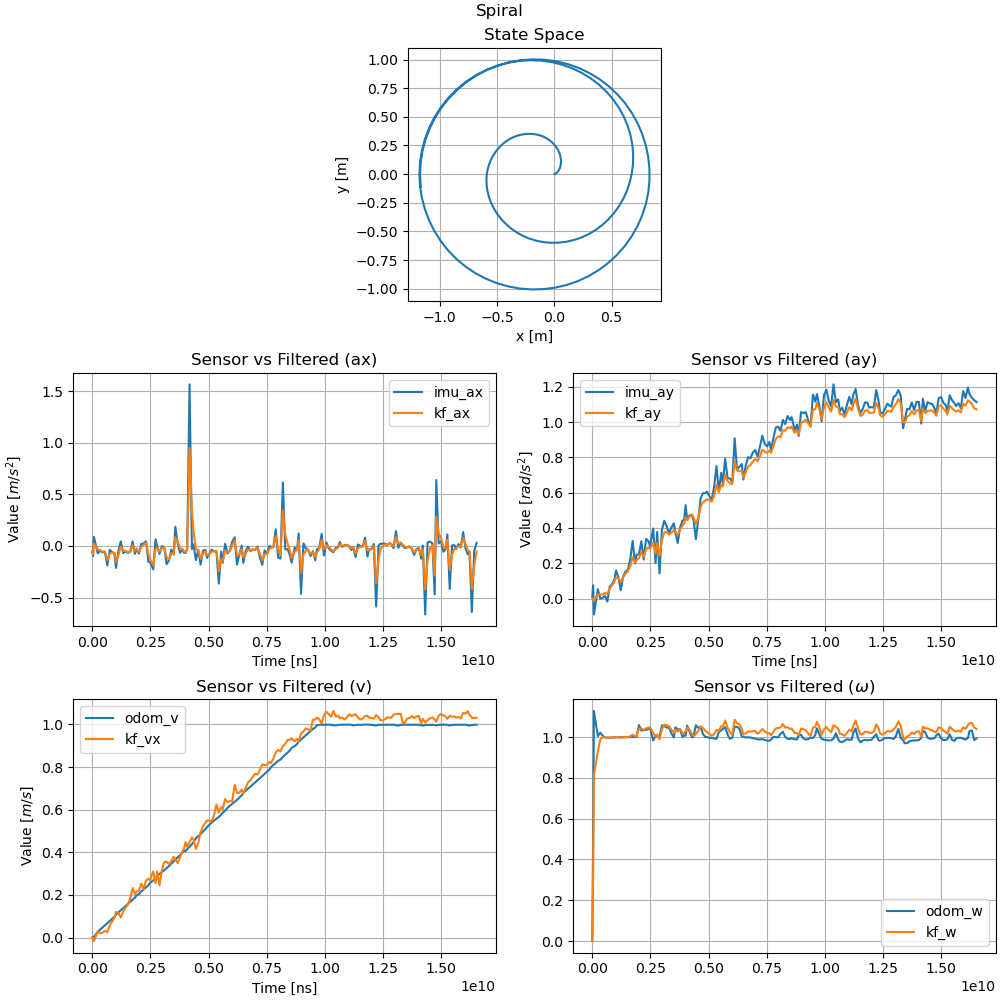

The table this chart was drawn from, first rows:
imu_ax, imu_ay, odom_v, odom_w, kf_ax, kf_ay, kf_vx, kf_w, x, y, stamp, 
-0.08076, 0.01397, 2.420705214341697e-06, -7.208656917783556e-08, -0.04038, -4.3625083473197496e-14, 1.2103526071708485e-06, -3.604328458891778e-08, 0.0, 0.0, 7854000000, 
-0.05345, 0.008239, 4.89742932329497e-07, -9.887121964889671e-08, -0.04819, 1.162867016537474e-10, -0.001716, -6.775670765279187e-08, 8.59574556909675e-05, 0.0, 7888000000, 
-0.09733, 0.07551, 0.001503, 0.4911, -0.07834, -0.0006266, -0.002074, 0.3022, 0.0001932, -6.482183790433252e-07, 7922000000, 
0.08911, -0.09056, 0.002448, 1.128, 0.0249, -0.01326, -0.01633, 0.8124, -0.0006177, -1.1562340396560769e-05, 7956000000, 
-0.07311, 0.05288, 0.02771, 1.005, -0.03492, 0.02518, 0.02704, 0.9311, 0.0002622, -1.1391324967220071e-05, 8126000000, 
-0.04536, -0.0004552, 0.03779, 1.021, -0.04143, 0.02011, 0.02038, 0.9866, 0.002809, 0.0004142, 8228000000, 
-0.06178, 0.004242, 0.04798, 1.007, -0.05386, 0.02345, 0.02348, 0.9987, 0.005091, 0.001004, 8330000000, 
-0.05751, 0.0149, 0.05818, 0.9987, -0.05585, 0.03158, 0.03163, 0.9985, 0.007782, 0.00199, 8432000000, 
-0.1896, -0.01716, 0.06819, 0.9967, -0.1384, 0.02469, 0.02478, 0.9966, 0.0107, 0.003418, 8534000000, 
-0.03806, 0.06756, 0.0774, 0.9974, -0.07558, 0.05664, 0.05681, 0.9971, 0.01417, 0.005522, 8636000000, 
-0.05912, 0.08074, 0.0875, 0.9982, -0.06492, 0.07483, 0.07498, 0.998, 0.01941, 0.009533, 8738000000, 
-0.07089, 0.1082, 0.09754, 0.9985, -0.06813, 0.09357, 0.09368, 0.9989, 0.02555, 0.0153, 8840000000, 
-0.2125, 0.1601, 0.1077, 0.9989, -0.1566, 0.1204, 0.1203, 1.001, 0.03261, 0.02337, 8908000000, 
-0.04996, 0.1198, 0.1175, 0.9991, -0.09055, 0.1157, 0.1157, 1, 0.03971, 0.03345, 9010000000, 
0.04394, 0.04681, 0.1278, 0.9994, -0.007757, 0.09325, 0.09358, 0.9965, 0.04508, 0.04302, 9112000000, 
-0.06905, 0.1255, 0.1379, 0.9998, -0.04506, 0.1208, 0.121, 0.9986, 0.04931, 0.05256, 9214000000, 
-0.05039, 0.1532, 0.1482, 0.9998, -0.04787, 0.1415, 0.1415, 1, 0.05335, 0.06493, 9316000000, 
-0.06773, 0.1624, 0.1579, 1, -0.05981, 0.1538, 0.1537, 1.001, 0.05652, 0.07937, 9418000000, 
-0.05812, 0.2236, 0.1681, 1, -0.0581, 0.1835, 0.1828, 1.004, 0.05845, 0.0959, 9520000000, 
0.04413, 0.3267, 0.1778, 1, 0.006083, 0.2348, 0.2321, 1.011, 0.05879, 0.1161, 9622000000, 
-0.07744, 0.199, 0.1878, 1, -0.04606, 0.204, 0.2031, 1.004, 0.05683, 0.1382, 9724000000, 
-0.02728, 0.2486, 0.1979, 1.001, -0.03412, 0.2176, 0.2164, 1.006, 0.05295, 0.1588, 9792000000, 
-0.07351, 0.2508, 0.204, 1.059, -0.0583, 0.2288, 0.2197, 1.041, 0.04674, 0.1796, 9894000000, 
0.01937, 0.3249, 0.2165, 1.032, -0.009591, 0.2639, 0.253, 1.043, 0.0379, 0.2012, 9996000000, 
0.02508, 0.221, 0.2265, 1.034, 0.01136, 0.2366, 0.2285, 1.036, 0.02625, 0.2227, 10098000000, 
0.04529, 0.3375, 0.2362, 1.035, 0.03306, 0.2798, 0.2683, 1.043, 0.01267, 0.2427, 10200000000, 
-0.1554, 0.3254, 0.2456, 1.04, -0.0832, 0.2892, 0.2763, 1.047, -0.00486, 0.2634, 10302000000, 
-0.1532, 0.2952, 0.256, 1.045, -0.1264, 0.2814, 0.2686, 1.048, -0.02487, 0.2826, 10370000000, 
-0.2264, 0.3967, 0.2676, 0.9829, -0.1871, 0.3162, 0.31, 1.02, -0.04776, 0.3005, 10506000000, 
0.06401, 0.2015, 0.2778, 1.007, -0.03277, 0.2558, 0.2552, 1.002, -0.07292, 0.3161, 10608000000, 
-0.003843, 0.3783, 0.2884, 1.004, -0.01378, 0.3144, 0.3105, 1.013, -0.09764, 0.3283, 10676000000, 
-0.07694, 0.1428, 0.2982, 1.001, -0.05401, 0.2422, 0.2451, 0.9881, -0.1248, 0.3383, 10778000000, 
-0.001792, 0.3888, 0.3071, 1.058, -0.02029, 0.3276, 0.3153, 1.039, -0.1508, 0.3451, 10880000000, 
-0.01491, 0.4406, 0.3162, 1.054, -0.01618, 0.3757, 0.3543, 1.06, -0.1833, 0.3501, 10982000000, 
-0.1768, 0.4097, 0.3263, 1.046, -0.1153, 0.3768, 0.3559, 1.059, -0.219, 0.3519, 11084000000, 
-0.1389, 0.3704, 0.3358, 1.046, -0.1299, 0.3624, 0.3442, 1.053, -0.2546, 0.3498, 11186000000, 
-0.03451, 0.4027, 0.3473, 1.018, -0.07045, 0.3731, 0.3597, 1.037, -0.2896, 0.3441, 11288000000, 
-0.08464, 0.4262, 0.3577, 0.9986, -0.07872, 0.3871, 0.379, 1.021, -0.3254, 0.3344, 11390000000, 
0.1854, 0.3753, 0.3665, 1.048, 0.08432, 0.381, 0.3676, 1.036, -0.3602, 0.3208, 11458000000, 
0.02202, 0.3146, 0.3762, 1.037, 0.04533, 0.3588, 0.3492, 1.027, -0.3922, 0.3044, 11560000000, 
-0.06731, 0.4021, 0.3864, 1.039, -0.02375, 0.3913, 0.3778, 1.036, -0.4222, 0.2849, 11662000000, 
-0.03335, 0.442, 0.3985, 1.001, -0.02911, 0.4138, 0.4056, 1.02, -0.4526, 0.2605, 11764000000, 
-0.06594, 0.4429, 0.408, 1.008, -0.05159, 0.4238, 0.4167, 1.017, -0.4819, 0.2315, 11832000000, 
-0.06668, 0.5295, 0.4055, 1.007, -0.06019, 0.4606, 0.4484, 1.027, -0.5092, 0.1983, 11900000000, 
-0.02622, 0.4461, 0.415, 1.056, -0.03951, 0.4458, 0.4264, 1.046, -0.5334, 0.1616, 11968000000, 
1.565, 0.471, 0.4257, 1.027, 0.9517, 0.4632, 0.4469, 1.037, -0.5528, 0.1242, 12070000000, 
-0.0293, 0.4728, 0.4378, 0.9981, 0.3446, 0.4758, 0.4694, 1.014, -0.5687, 0.0841, 12172000000, 
0.01529, 0.4465, 0.4477, 1.004, 0.1404, 0.4614, 0.4593, 1.005, -0.5811, 0.0401, 12240000000, 
-0.1366, 0.3357, 0.466, 1.058, -0.03176, 0.4215, 0.4155, 1.015, -0.5885, -0.003173, 12342000000, 
-0.04113, 0.4488, 0.476, 1.046, -0.03693, 0.4574, 0.4439, 1.031, -0.5916, -0.04565, 12444000000, 
-0.1806, 0.5692, 0.486, 1.049, -0.1246, 0.5207, 0.4943, 1.053, -0.5903, -0.09198, 12546000000, 
-0.04556, 0.5965, 0.4975, 1.015, -0.07501, 0.5458, 0.5228, 1.044, -0.5835, -0.1425, 12648000000, 
-0.03819, 0.5979, 0.5082, 1, -0.05185, 0.5545, 0.5381, 1.03, -0.571, -0.1943, 12750000000, 
-0.1145, 0.6058, 0.5183, 1, -0.09021, 0.5633, 0.5493, 1.025, -0.5528, -0.2457, 12818000000, 
-0.07575, 0.5806, 0.5288, 0.996, -0.08114, 0.5567, 0.5483, 1.015, -0.529, -0.2956, 12920000000, 
-0.03626, 0.5589, 0.5395, 0.9954, -0.05333, 0.5495, 0.5461, 1.006, -0.5004, -0.3428, 13022000000, 
-0.05337, 0.6319, 0.5485, 0.9933, -0.05271, 0.5821, 0.5742, 1.014, -0.4668, -0.3873, 13124000000, 
-0.05129, 0.751, 0.5578, 0.991, -0.05077, 0.6461, 0.6242, 1.035, -0.4265, -0.4308, 13226000000, 
-0.3644, 0.606, 0.5657, 1.025, -0.245, 0.604, 0.5861, 1.031, -0.3803, -0.4714, 13328000000, 
-0.05462, 0.7124, 0.5766, 1.032, -0.1265, 0.6451, 0.6122, 1.054, -0.3313, -0.5062, 13430000000, 
... 113 more rows
